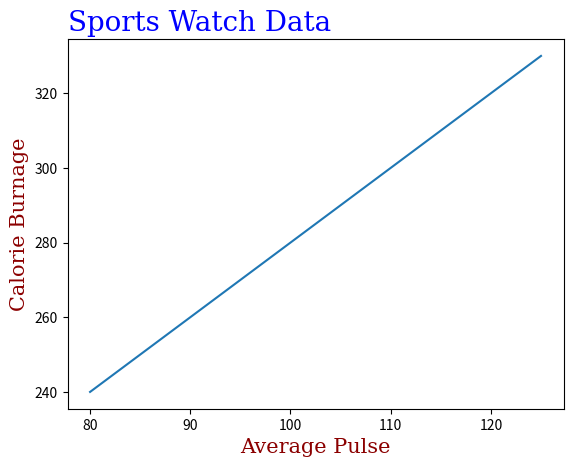

This chart was generated by the following Python code:
import numpy as np
import matplotlib.pyplot as plt

x = np.array([80, 85, 90, 95, 100, 105, 110, 115, 120, 125])
y = np.array([240, 250, 260, 270, 280, 290, 300, 310, 320, 330])

font1 = {'family':'serif','color':'blue','size':20}
font2 = {'family':'serif','color':'darkred','size':15}

#loc specifies location: left, center or right
#fontdict parameter to set font properties
plt.title("Sports Watch Data", fontdict = font1, loc = 'left')
plt.xlabel("Average Pulse", fontdict =  font2)
plt.ylabel("Calorie Burnage", fontdict = font2)
plt.plot(x, y)

#adds a grid, c: color, ls: line style, lw: line width
# plt.grid(c = 'g', ls = '--', lw = 0.5)
# can also specify axis via axis option; comment above line and uncomment below line and see
# plt.grid(axis = 'y')
plt.show()

